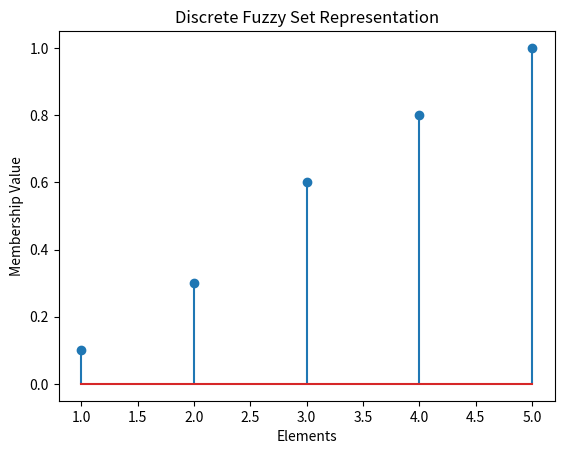

Recreate this plot in Python.
import matplotlib.pyplot as plt
elements = [1, 2, 3, 4, 5]
membership = [0.1, 0.3, 0.6, 0.8, 1.0]
plt.stem(elements, membership)
plt.xlabel("Elements")
plt.ylabel("Membership Value")
plt.title("Discrete Fuzzy Set Representation")
plt.show()
